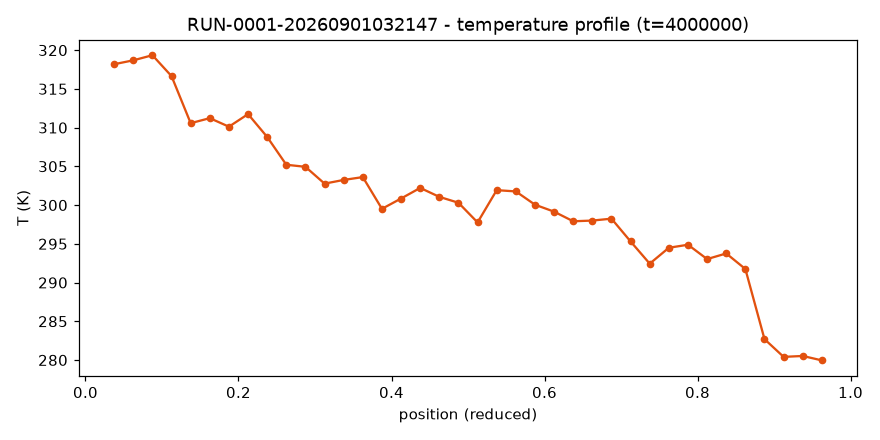

Data behind this chart, as committed beside it:
timestep, chunk, coord, ncount, temperature
400000, 1, 0.0125, 0.0, 
400000, 2, 0.0375, 32.0, 319.4
400000, 3, 0.0625, 52.51, 321
400000, 4, 0.0875, 45.4, 319.3
400000, 5, 0.1125, 62.09, 316.7
400000, 6, 0.1375, 49.51, 309.1
400000, 7, 0.1625, 47.36, 305.8
400000, 8, 0.1875, 63.09, 307.4
400000, 9, 0.2125, 48.36, 302.6
400000, 10, 0.2375, 47.89, 300.5
400000, 11, 0.2625, 63.43, 301.3
400000, 12, 0.2875, 47.52, 302
400000, 13, 0.3125, 48.92, 299.8
400000, 14, 0.3375, 62.06, 298.8
400000, 15, 0.3625, 47.21, 297
400000, 16, 0.3875, 50.68, 297.9
400000, 17, 0.4125, 59.73, 298.9
400000, 18, 0.4375, 46.39, 299.3
400000, 19, 0.4625, 53.87, 298.3
400000, 20, 0.4875, 56.61, 299.2
400000, 21, 0.5125, 46.58, 301.3
400000, 22, 0.5375, 56.81, 301.6
400000, 23, 0.5625, 53.55, 298.9
400000, 24, 0.5875, 46.09, 296.2
400000, 25, 0.6125, 60.3, 298.1
400000, 26, 0.6375, 50.39, 296.8
400000, 27, 0.6625, 46.94, 297.7
400000, 28, 0.6875, 62.67, 296.9
400000, 29, 0.7125, 48.5, 299
400000, 30, 0.7375, 47.76, 297.1
400000, 31, 0.7625, 63.53, 296.2
400000, 32, 0.7875, 47.73, 295.6
400000, 33, 0.8125, 48.56, 294.5
400000, 34, 0.8375, 62.96, 292.5
400000, 35, 0.8625, 47.62, 289.8
400000, 36, 0.8875, 49.39, 283.7
400000, 37, 0.9125, 62.52, 280.7
400000, 38, 0.9375, 44.98, 279.5
400000, 39, 0.9625, 20.5, 281.3
400000, 40, 0.9875, 0.0, 
800000, 1, 0.0125, 0.0, 
800000, 2, 0.0375, 32.0, 318.4
800000, 3, 0.0625, 52.88, 320.6
800000, 4, 0.0875, 45.12, 319.4
800000, 5, 0.1125, 61.99, 316.6
800000, 6, 0.1375, 49.48, 306.6
800000, 7, 0.1625, 47.23, 303.9
800000, 8, 0.1875, 63.28, 305.4
800000, 9, 0.2125, 48.23, 302.3
800000, 10, 0.2375, 48.05, 304.4
800000, 11, 0.2625, 63.42, 303.2
800000, 12, 0.2875, 47.85, 304
800000, 13, 0.3125, 48.5, 302.9
800000, 14, 0.3375, 62.56, 305.1
800000, 15, 0.3625, 47.31, 303.6
800000, 16, 0.3875, 50.11, 302.9
800000, 17, 0.4125, 60.76, 300
800000, 18, 0.4375, 45.53, 296.9
800000, 19, 0.4625, 53.71, 295.9
800000, 20, 0.4875, 56.47, 297.7
... 340 more rows
